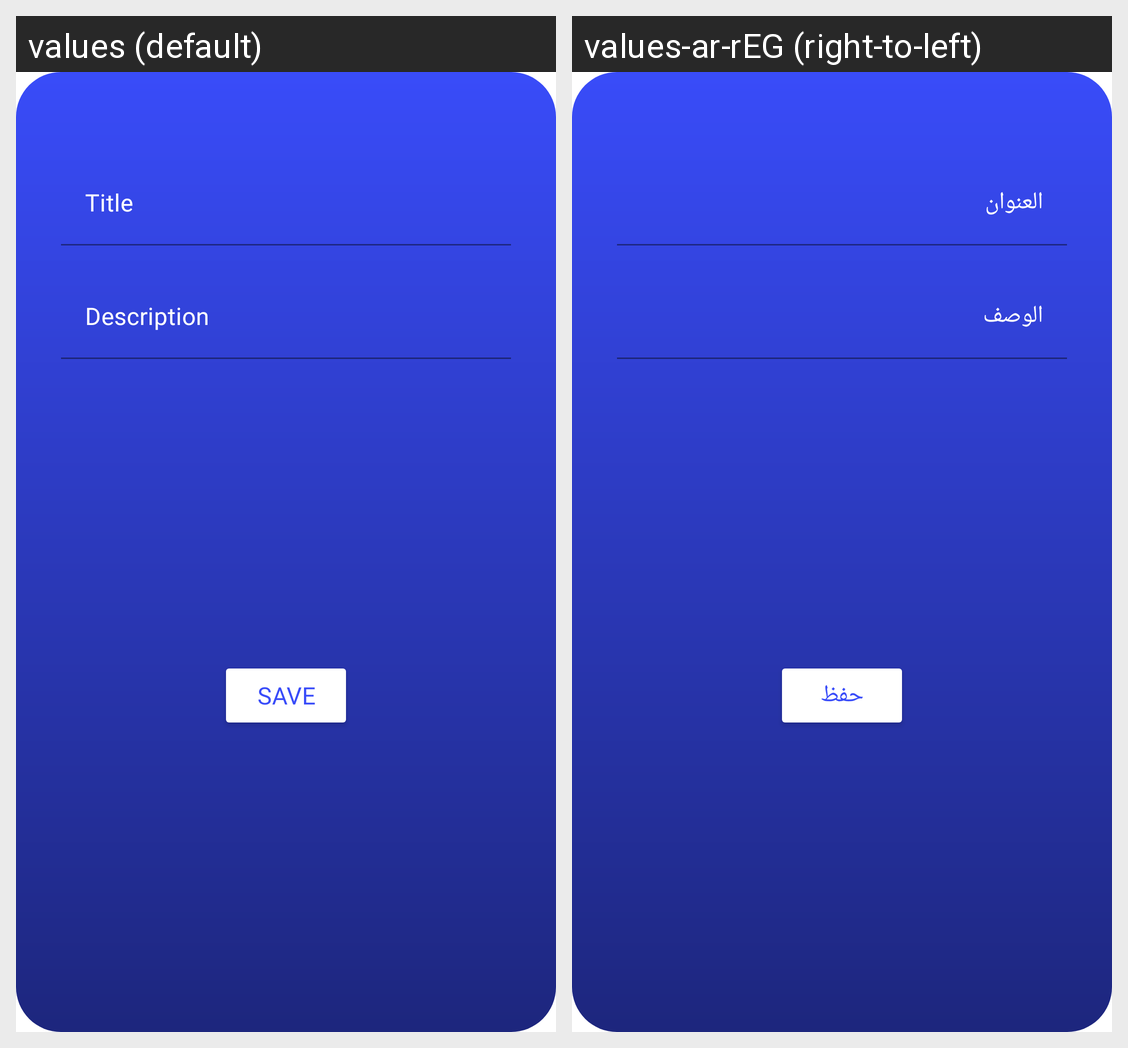

For this localized Android screen grid, give each drawn string resource with its value in every locale shown.
Android screen res/layout/edit_category_details_dialog.xml rendered under 2 locales, left to right: values (default), values-ar-rEG (right-to-left). Device: Nexus 5 (rendered at 1080×1920; each locale shown at half size, 540×960, under a caption strip naming it); theme Theme.Senior.
Strings drawn on this screen, with the default value and each locale's value (text and hints the layout hard-codes, and strings that could not be matched under every locale, appear in the picture but are not listed):

description
  values: Description
  values-ar-rEG: الوصف

title
  values: Title
  values-ar-rEG: العنوان

save
  values: Save
  values-ar-rEG: حفظ
